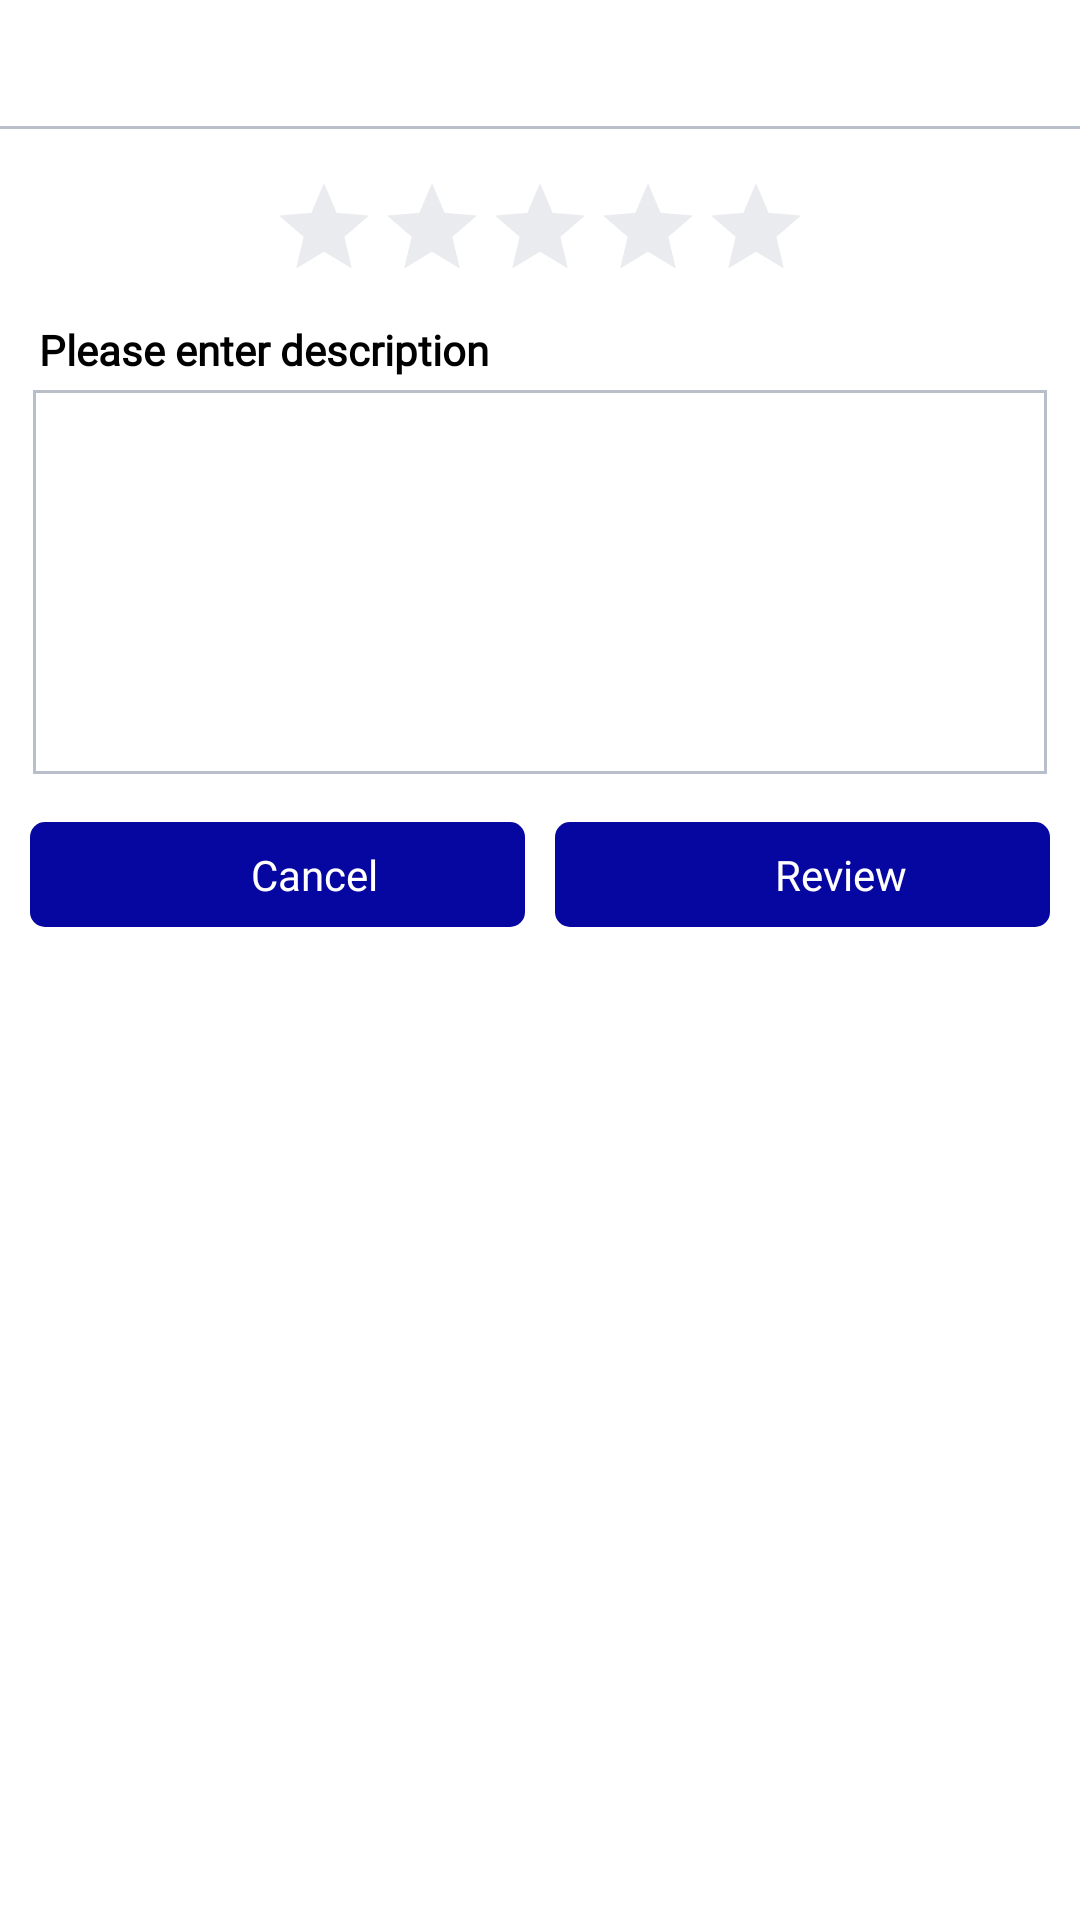

This screen was rendered from an Android layout file. Write that file and the resources it references.
<!-- AndroidManifest.xml: application theme Theme.FitnessApp -->
<!-- res/layout/dialog_review.xml -->
<LinearLayout
    xmlns:android="http://schemas.android.com/apk/res/android"
    xmlns:app="http://schemas.android.com/apk/res-auto"
    android:layout_width="match_parent"
    android:layout_height="match_parent"
    android:orientation="vertical"
    android:layout_gravity="center_horizontal"
    android:background="#ffffff">
    <LinearLayout
        android:layout_width="match_parent"
        android:layout_height="wrap_content"
        android:orientation="vertical"
        android:gravity="right">
        <ImageView
            android:id="@+id/close"
            android:layout_width="27dp"
            android:layout_height="27dp"
            app:srcCompat="@drawable/ic_close"
            android:layout_marginEnd="10dp"
            android:layout_marginTop="10dp"
            android:layout_marginBottom="5dp"
            app:tint="@color/black" />
    </LinearLayout>
    <View
        android:layout_width="match_parent"
        android:layout_height="1dp"
        android:background="@color/white_gray"/>
    <LinearLayout
        android:layout_width="match_parent"
        android:layout_height="0dp"
        android:layout_weight="1">
        <androidx.core.widget.NestedScrollView
            android:layout_width="match_parent"
            android:layout_height="match_parent">
            <LinearLayout
                android:layout_width="match_parent"
                android:layout_height="match_parent"
                android:orientation="vertical">
                <LinearLayout
                    android:layout_width="match_parent"
                    android:layout_height="wrap_content"
                    android:orientation="vertical"
                    android:gravity="center"
                    android:layout_marginTop="15dp"
                    android:layout_marginBottom="10dp">
                    <RatingBar
                        android:id="@+id/rating"
                        android:layout_width="wrap_content"
                        android:layout_height="wrap_content"
                        style="?android:attr/ratingBarStyleIndicator"
                        android:numStars="5"
                        android:theme="@style/RatingBar"
                        android:isIndicator="false"/>
                </LinearLayout>
                <LinearLayout
                    android:layout_width="match_parent"
                    android:layout_height="wrap_content"
                    android:orientation="vertical"
                    android:gravity="center_vertical"
                    android:layout_marginBottom="10dp">
                    <TextView
                        android:layout_width="wrap_content"
                        android:layout_height="wrap_content"
                        android:textSize="14sp"
                        android:textColor="@color/black"
                        android:textStyle="bold"
                        android:fontFamily="@font/custombold"
                        android:text="Please enter description"
                        android:padding="3dp"
                        android:singleLine="true"
                        android:layout_marginLeft="10dp"
                        android:layout_marginRight="10dp"/>
                    <LinearLayout
                        android:layout_width="match_parent"
                        android:layout_height="wrap_content"
                        android:orientation="horizontal"
                        android:gravity="bottom"
                        android:background="@drawable/rect_gray_background"
                        android:layout_marginLeft="10dp"
                        android:layout_marginRight="10dp">
                        <EditText
                            android:id="@+id/description"
                            android:layout_width="match_parent"
                            android:layout_height="130dp"
                            android:textSize="14sp"
                            android:padding="5dp"
                            android:gravity="start"
                            android:fontFamily="@font/customregular"
                            android:background="@null"
                            android:inputType="text" />
                    </LinearLayout>
                </LinearLayout>
                <LinearLayout
                    android:layout_width="match_parent"
                    android:layout_height="wrap_content"
                    android:orientation="horizontal"
                    android:gravity="center"
                    android:padding="5dp">
                    <LinearLayout
                        android:id="@+id/cancel_btn"
                        android:layout_width="match_parent"
                        android:layout_height="wrap_content"
                        android:layout_weight="1"
                        android:orientation="horizontal"
                        android:gravity="center"
                        android:layout_marginLeft="5dp"
                        android:layout_marginRight="5dp"
                        android:background="@drawable/round_primary_background">
                        <ImageView
                            android:layout_width="20dp"
                            android:layout_height="wrap_content"
                            android:adjustViewBounds="true"
                            app:srcCompat="@drawable/ic_close"
                            android:layout_marginStart="5dp"/>
                        <TextView
                            android:layout_width="wrap_content"
                            android:layout_height="wrap_content"
                            android:text="Cancel"
                            android:textSize="14sp"
                            android:fontFamily="@font/customregular"
                            android:textColor="@color/white"
                            android:padding="8dp"
                            android:gravity="center"/>
                    </LinearLayout>
                    <LinearLayout
                        android:id="@+id/review_btn"
                        android:layout_width="match_parent"
                        android:layout_height="wrap_content"
                        android:layout_weight="1"
                        android:orientation="horizontal"
                        android:gravity="center"
                        android:layout_marginLeft="5dp"
                        android:layout_marginRight="5dp"
                        android:background="@drawable/round_primary_background">
                        <ImageView
                            android:layout_width="20dp"
                            android:layout_height="wrap_content"
                            android:adjustViewBounds="true"
                            app:srcCompat="@drawable/ic_review"
                            android:layout_marginStart="5dp"/>
                        <TextView
                            android:layout_width="wrap_content"
                            android:layout_height="wrap_content"
                            android:text="Review"
                            android:textSize="14sp"
                            android:fontFamily="@font/customregular"
                            android:textColor="@color/white"
                            android:padding="8dp"
                            android:gravity="center"/>
                    </LinearLayout>
                </LinearLayout>

            </LinearLayout>
        </androidx.core.widget.NestedScrollView>
    </LinearLayout>
</LinearLayout>
<!-- resources referenced by this layout -->
<resources>
  <color name="black">#FF000000</color>
  <color name="white">#FFFFFFFF</color>
  <color name="white_gray">#b8beca</color>
  <!-- drawable rect_gray_background (drawable) -->
  <?xml version="1.0" encoding="utf-8"?>
  <layer-list xmlns:android="http://schemas.android.com/apk/res/android">
      <item
          android:bottom="1dp"
          android:left="1dp"
          android:right="1dp"
          android:top="1dp">
          <shape android:shape="rectangle">
              <solid android:color="@android:color/transparent"/>
              <stroke
                  android:width="1dp"
                  android:color="@color/white_gray" />
          </shape>
      </item>
  </layer-list>
  <!-- drawable round_primary_background (drawable) -->
  <?xml version="1.0" encoding="utf-8"?>
  <shape xmlns:android="http://schemas.android.com/apk/res/android">
      <stroke
          android:width="0dp"
          android:color="@color/black" />
      <corners android:radius="5dp" />
      <solid android:color="@color/colorPrimary"/>
  </shape>
  <style name="RatingBar" parent="Theme.AppCompat">
          <item name="colorControlNormal">@color/white_gray</item>
          <item name="colorControlActivated">@color/yellow</item>
      </style>
  <style name="Theme.FitnessApp" parent="Theme.MaterialComponents.DayNight.DarkActionBar">
          
          <item name="colorPrimary">#00009a</item>
          <item name="colorPrimaryVariant">#000034</item>
          <item name="colorOnPrimary">@color/white</item>
          
          <item name="colorSecondary">#004d9a</item>
          <item name="colorSecondaryVariant">#000067</item>
          <item name="colorOnSecondary">@color/black</item>
          
          <item name="android:statusBarColor" tools:targetApi="l">?attr/colorPrimaryVariant</item>
          
          <item name="windowActionBar">false</item>
          <item name="windowNoTitle">true</item>
          <item name="android:windowActionBarOverlay">true</item>
          <item name="android:windowNoTitle">true</item>
          <item name="android:windowFullscreen">true</item>
          <item name="android:windowContentOverlay">@null</item>
          <item name="android:windowAnimationStyle">@style/push_activity_anima</item>
      </style>
  <color name="colorPrimary">#0606A1</color>
  <color name="yellow">#E19705</color>
  <style name="push_activity_anima">
          <item name="android:activityOpenEnterAnimation">@anim/push_left_in</item>
          <item name="android:activityOpenExitAnimation">@anim/push_left_out</item>
          <item name="android:activityCloseEnterAnimation">@anim/push_right_in</item>
          <item name="android:activityCloseExitAnimation">@anim/push_right_out</item>
      </style>
</resources>
